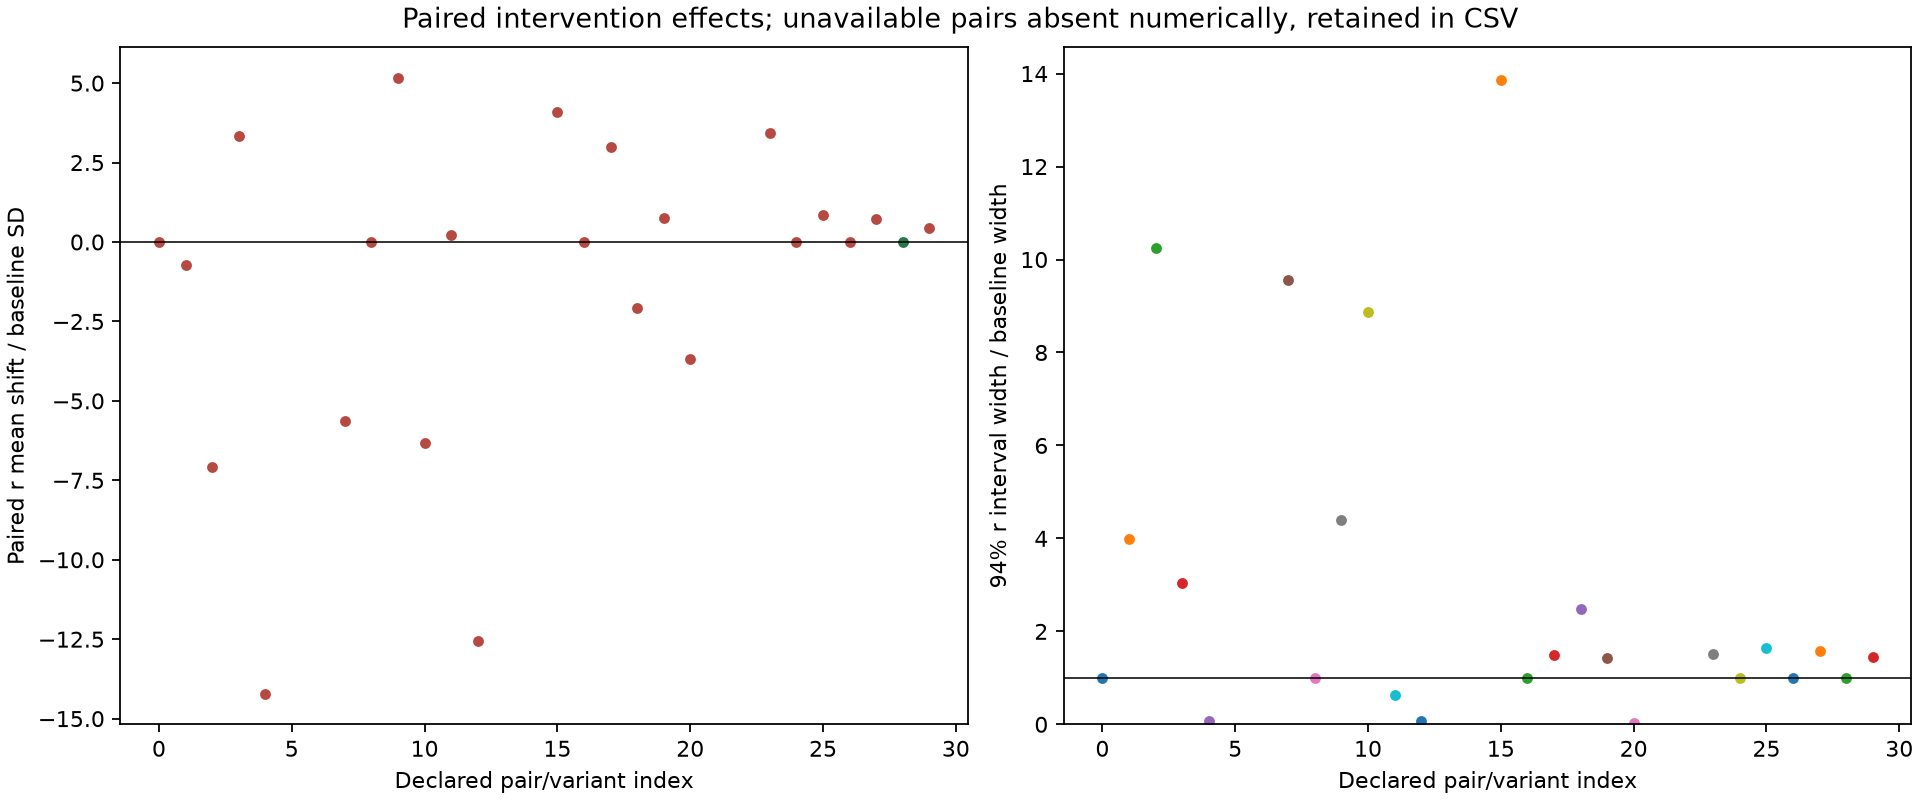

Values plotted in this chart, from the file beside it:
pair_id, replicate_id, variant_id, parameter, pair_complete_numeric, both_scientifically_interpretable, mean_shift, median_shift, mean_shift_over_baseline_sd, sd_ratio, interval94_width_ratio
long_segment_offsets, rep_0000, baseline, r, True, False, 0.0, 0.0, 0.0, 1.0, 1.0
long_segment_offsets, rep_0000, baseline, depth, True, False, 0.0, 0.0, 0.0, 1.0, 1.0
long_segment_offsets, rep_0000, baseline, b, True, False, 0.0, 0.0, 0.0, 1.0, 1.0
long_segment_offsets, rep_0000, baseline, a, True, False, 0.0, 0.0, 0.0, 1.0, 1.0
long_segment_offsets, rep_0000, baseline, t0, True, False, 0.0, 0.0, 0.0, 1.0, 1.0
long_segment_offsets, rep_0000, baseline, full_duration, True, False, 0.0, 0.0, 0.0, 1.0, 1.0
long_segment_offsets, rep_0000, baseline, extra_sigma, True, False, 0.0, 0.0, 0.0, 1.0, 1.0
long_segment_offsets, rep_0000, exposure_off, r, True, False, -0.00232, -0.008798, -0.7366, 4.564, 3.992
long_segment_offsets, rep_0000, exposure_off, depth, True, False, -0.0001226, -0.001154, -0.2778, 5.092, 4.443
long_segment_offsets, rep_0000, exposure_off, b, True, False, 0.09369, 0.07146, 0.4002, 1.33, 1.184
long_segment_offsets, rep_0000, exposure_off, a, True, False, -1.794, -1.575, -1.928, 1.186, 0.978
long_segment_offsets, rep_0000, exposure_off, t0, True, False, -0.000162, -0.0001781, -0.353, 1.004, 1.013
long_segment_offsets, rep_0000, exposure_off, full_duration, True, False, 0.01268, 0.01259, 4.695, 1.187, 1.155
long_segment_offsets, rep_0000, exposure_off, extra_sigma, True, False, -3.2138600902175372e-06, -2.6036373067064335e-06, -0.1011, 1.006, 1.02
long_segment_offsets, rep_0000, global_normalization, r, True, False, -0.02231, -0.0308, -7.081, 11.11, 10.25
long_segment_offsets, rep_0000, global_normalization, depth, True, False, -0.001409, -0.003363, -3.193, 12.87, 10.03
long_segment_offsets, rep_0000, global_normalization, b, True, False, 0.1201, 0.1369, 0.513, 1.228, 1.192
long_segment_offsets, rep_0000, global_normalization, a, True, False, 19.18, 18.53, 20.62, 14.97, 13.43
long_segment_offsets, rep_0000, global_normalization, t0, True, False, -0.0005846, -0.0006886, -1.274, 47.57, 48.38
long_segment_offsets, rep_0000, global_normalization, full_duration, True, False, -0.02856, -0.0358, -10.57, 7.872, 7.537
long_segment_offsets, rep_0000, global_normalization, extra_sigma, True, False, 0.01161, 0.01161, 365.3, 12.26, 12.03
long_segment_offsets, rep_0000, no_jitter, r, True, False, 0.01049, 0.002353, 3.329, 4.687, 3.032
long_segment_offsets, rep_0000, no_jitter, depth, True, False, 0.001785, 0.000335, 4.045, 5.949, 3.835
long_segment_offsets, rep_0000, no_jitter, b, True, False, -0.1443, -0.1896, -0.6163, 0.8728, 0.8534
long_segment_offsets, rep_0000, no_jitter, a, True, False, 5.921, 0.8507, 6.364, 9.761, 6.705
long_segment_offsets, rep_0000, no_jitter, t0, True, False, 0.0003055, 0.0002023, 0.6656, 0.6656, 0.5304
long_segment_offsets, rep_0000, no_jitter, full_duration, True, False, -0.01072, -0.002906, -3.969, 5.062, 3.354
long_segment_offsets, rep_0000, no_jitter, extra_sigma, True, False, -0.0004925, -0.0004912, -15.5, 0.0, 0.0
long_segment_offsets, rep_0000, strong_wrong_radius_prior, r, True, False, -0.04477, -0.0448, -14.21, 0.08011, 0.07952
long_segment_offsets, rep_0000, strong_wrong_radius_prior, depth, True, False, -0.00427, -0.004264, -9.674, 0.02882, 0.02866
long_segment_offsets, rep_0000, strong_wrong_radius_prior, b, True, False, -0.2937, -0.2956, -1.254, 0.3049, 0.3174
long_segment_offsets, rep_0000, strong_wrong_radius_prior, a, True, False, -2.419, -2.698, -2.599, 0.6249, 0.6553
long_segment_offsets, rep_0000, strong_wrong_radius_prior, t0, True, False, -0.0001033, -0.0001231, -0.2252, 7.098, 7.044
long_segment_offsets, rep_0000, strong_wrong_radius_prior, full_duration, True, False, 0.03237, 0.03196, 11.98, 4.148, 4.237
long_segment_offsets, rep_0000, strong_wrong_radius_prior, extra_sigma, True, False, 0.0008563, 0.0008536, 26.95, 2.315, 2.308
long_segment_offsets, rep_0000, invalid_input_hash, r, False, False, , , , , 
long_segment_offsets, rep_0000, invalid_input_hash, depth, False, False, , , , , 
long_segment_offsets, rep_0000, invalid_input_hash, b, False, False, , , , , 
long_segment_offsets, rep_0000, invalid_input_hash, a, False, False, , , , , 
long_segment_offsets, rep_0000, invalid_input_hash, t0, False, False, , , , , 
long_segment_offsets, rep_0000, invalid_input_hash, full_duration, False, False, , , , , 
long_segment_offsets, rep_0000, invalid_input_hash, extra_sigma, False, False, , , , , 
long_segment_offsets, rep_0000, dataset_identity_mismatch, r, False, False, , , , , 
long_segment_offsets, rep_0000, dataset_identity_mismatch, depth, False, False, , , , , 
long_segment_offsets, rep_0000, dataset_identity_mismatch, b, False, False, , , , , 
long_segment_offsets, rep_0000, dataset_identity_mismatch, a, False, False, , , , , 
long_segment_offsets, rep_0000, dataset_identity_mismatch, t0, False, False, , , , , 
long_segment_offsets, rep_0000, dataset_identity_mismatch, full_duration, False, False, , , , , 
long_segment_offsets, rep_0000, dataset_identity_mismatch, extra_sigma, False, False, , , , , 
long_segment_offsets, rep_0000, insufficient_sampling, r, True, False, -0.01771, -0.04223, -5.622, 13.81, 9.569
long_segment_offsets, rep_0000, insufficient_sampling, depth, True, False, -0.0003056, -0.004127, -0.6925, 14.95, 10.53
long_segment_offsets, rep_0000, insufficient_sampling, b, True, False, 0.09009, 0.07958, 0.3848, 0.5326, 0.4755
long_segment_offsets, rep_0000, insufficient_sampling, a, True, False, 19.65, 19.78, 21.12, 7.235, 5.087
long_segment_offsets, rep_0000, insufficient_sampling, t0, True, False, 0.0009201, 0.002125, 2.005, 57.21, 28.46
long_segment_offsets, rep_0000, insufficient_sampling, full_duration, True, False, -0.03478, -0.03473, -12.87, 1.126, 0.8109
long_segment_offsets, rep_0000, insufficient_sampling, extra_sigma, True, False, 0.001114, 0.001083, 35.06, 8.707, 9.084
long_segment_offsets, rep_0001, baseline, r, True, False, 0.0, 0.0, 0.0, 1.0, 1.0
long_segment_offsets, rep_0001, baseline, depth, True, False, 0.0, 0.0, 0.0, 1.0, 1.0
long_segment_offsets, rep_0001, baseline, b, True, False, 0.0, 0.0, 0.0, 1.0, 1.0
long_segment_offsets, rep_0001, baseline, a, True, False, 0.0, 0.0, 0.0, 1.0, 1.0
... 150 more rows
